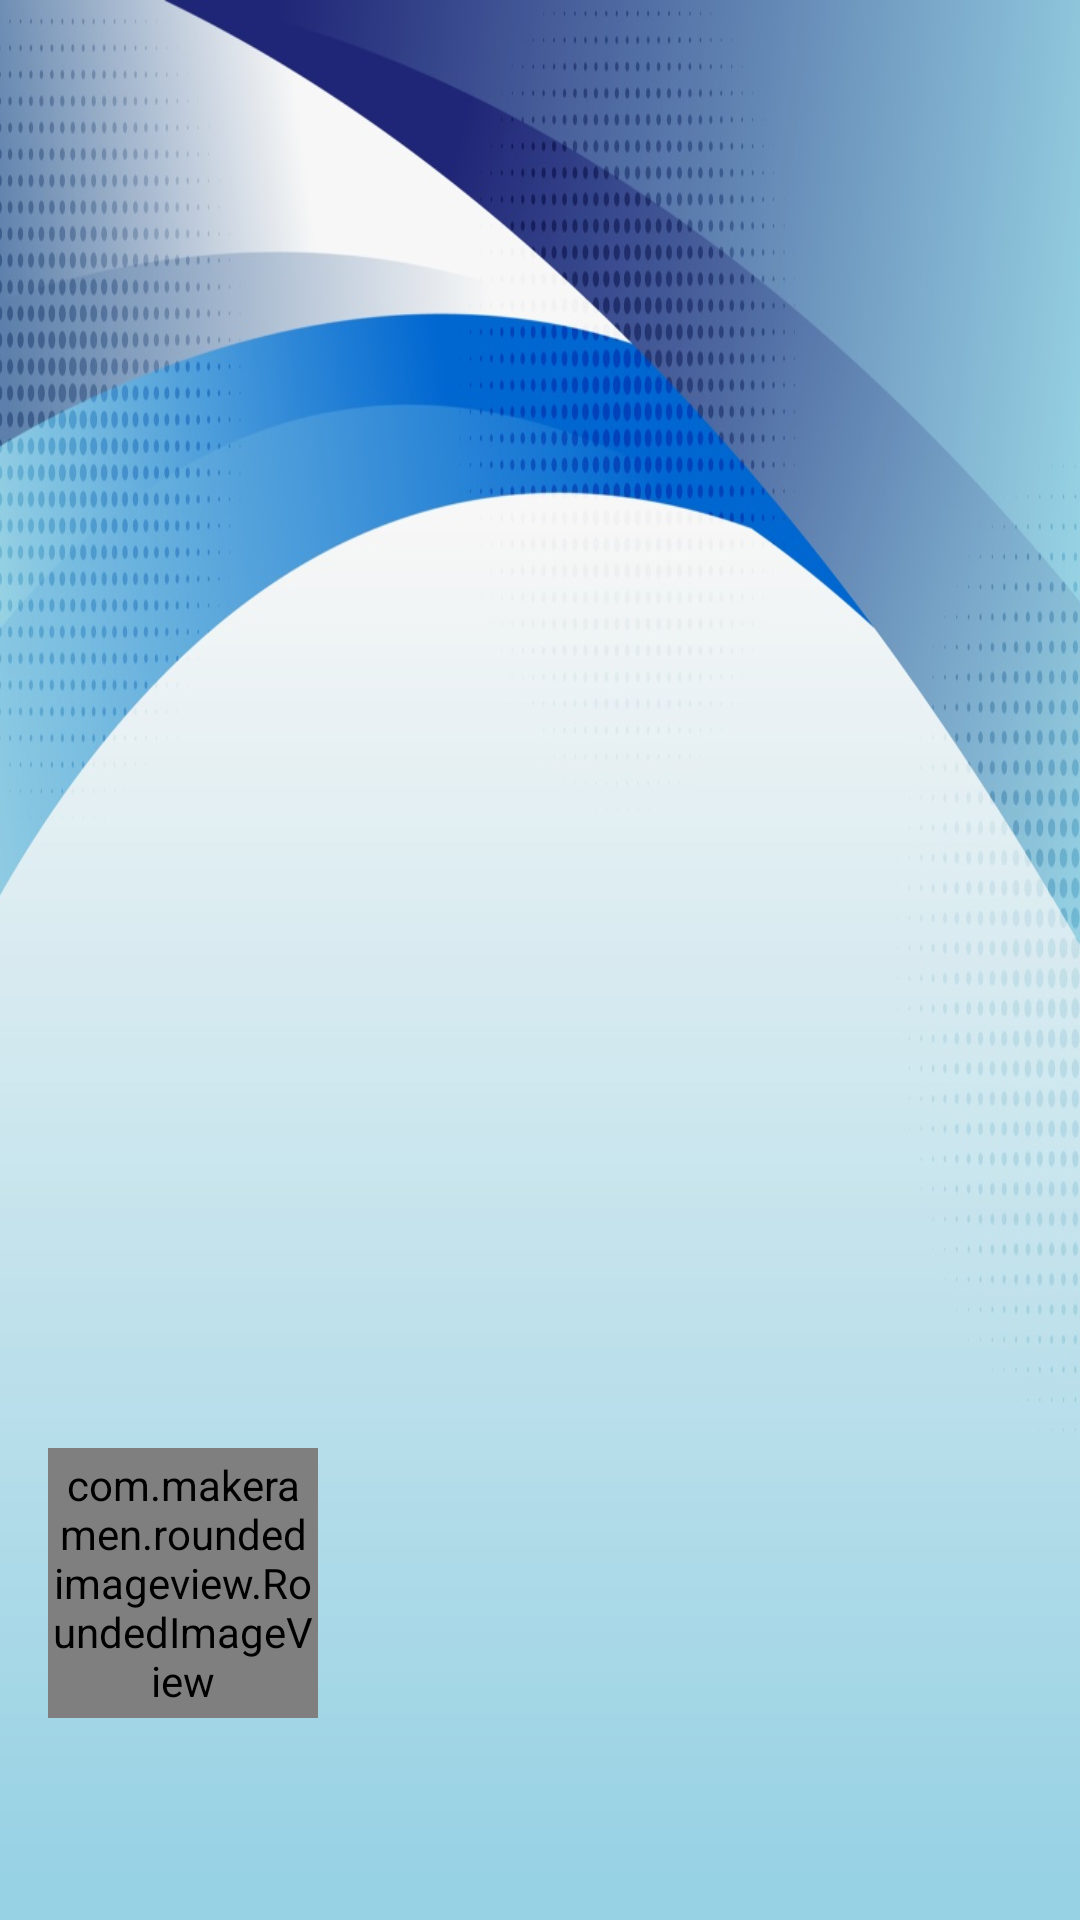

Write the Android layout XML for this screen, with the resource values it uses.
<!-- AndroidManifest.xml: application theme Theme.EDUTECH -->
<!-- res/layout/nav_header.xml -->
<?xml version="1.0" encoding="utf-8"?>
<layout xmlns:android="http://schemas.android.com/apk/res/android"
    xmlns:app="http://schemas.android.com/apk/res-auto">

    <LinearLayout
        android:orientation="vertical"
        android:layout_width="match_parent"
        android:layout_height="176dp"
        android:gravity="bottom"
        android:padding="16dp"
        android:background="@drawable/headerbkg"
        android:theme="@style/ThemeOverlay.AppCompat.Dark">

        <com.makeramen.roundedimageview.RoundedImageView
            android:layout_width="90dp"
            android:layout_height="90dp"
            android:layout_marginTop="4dp"
            android:scaleType="centerCrop"
            app:riv_mutate_background="true"
            android:padding="1dp"
            app:riv_oval="true"
            android:src="@drawable/aklogo" />

        <TextView
            android:id="@+id/tv_userName"
            android:layout_width="wrap_content"
            android:layout_height="wrap_content"

            android:textColor="@color/black"
            android:textStyle="bold" />

        <TextView
            android:id="@+id/tv_userEmail"
            android:layout_width="wrap_content"
            android:layout_height="wrap_content"
            android:textColor="@color/black"
            android:textSize="12sp"
            android:layout_marginBottom="16dp" />
    </LinearLayout>
</layout>
<!-- resources referenced by this layout -->
<resources>
  <color name="black">#FF000000</color>
  <!-- drawable headerbkg: jpg bitmap (drawable, 218667 bytes) -->
  <style name="Theme.EDUTECH" parent="Theme.MaterialComponents.DayNight.NoActionBar">
          
          <item name="colorPrimary">@color/home</item>
          <item name="colorPrimaryVariant">@color/home</item>
          <item name="colorOnPrimary">@color/white</item>
          
          <item name="colorSecondary">@color/teal_200</item>
          <item name="colorSecondaryVariant">@color/teal_700</item>
          <item name="colorOnSecondary">@color/black</item>
          
          <item name="android:statusBarColor">?attr/colorPrimaryVariant</item>
          
      </style>
  <color name="home">#1194AA</color>
  <color name="white">#FFFFFFFF</color>
  <color name="teal_200">#FF03DAC5</color>
  <color name="teal_700">#FF018786</color>
</resources>
